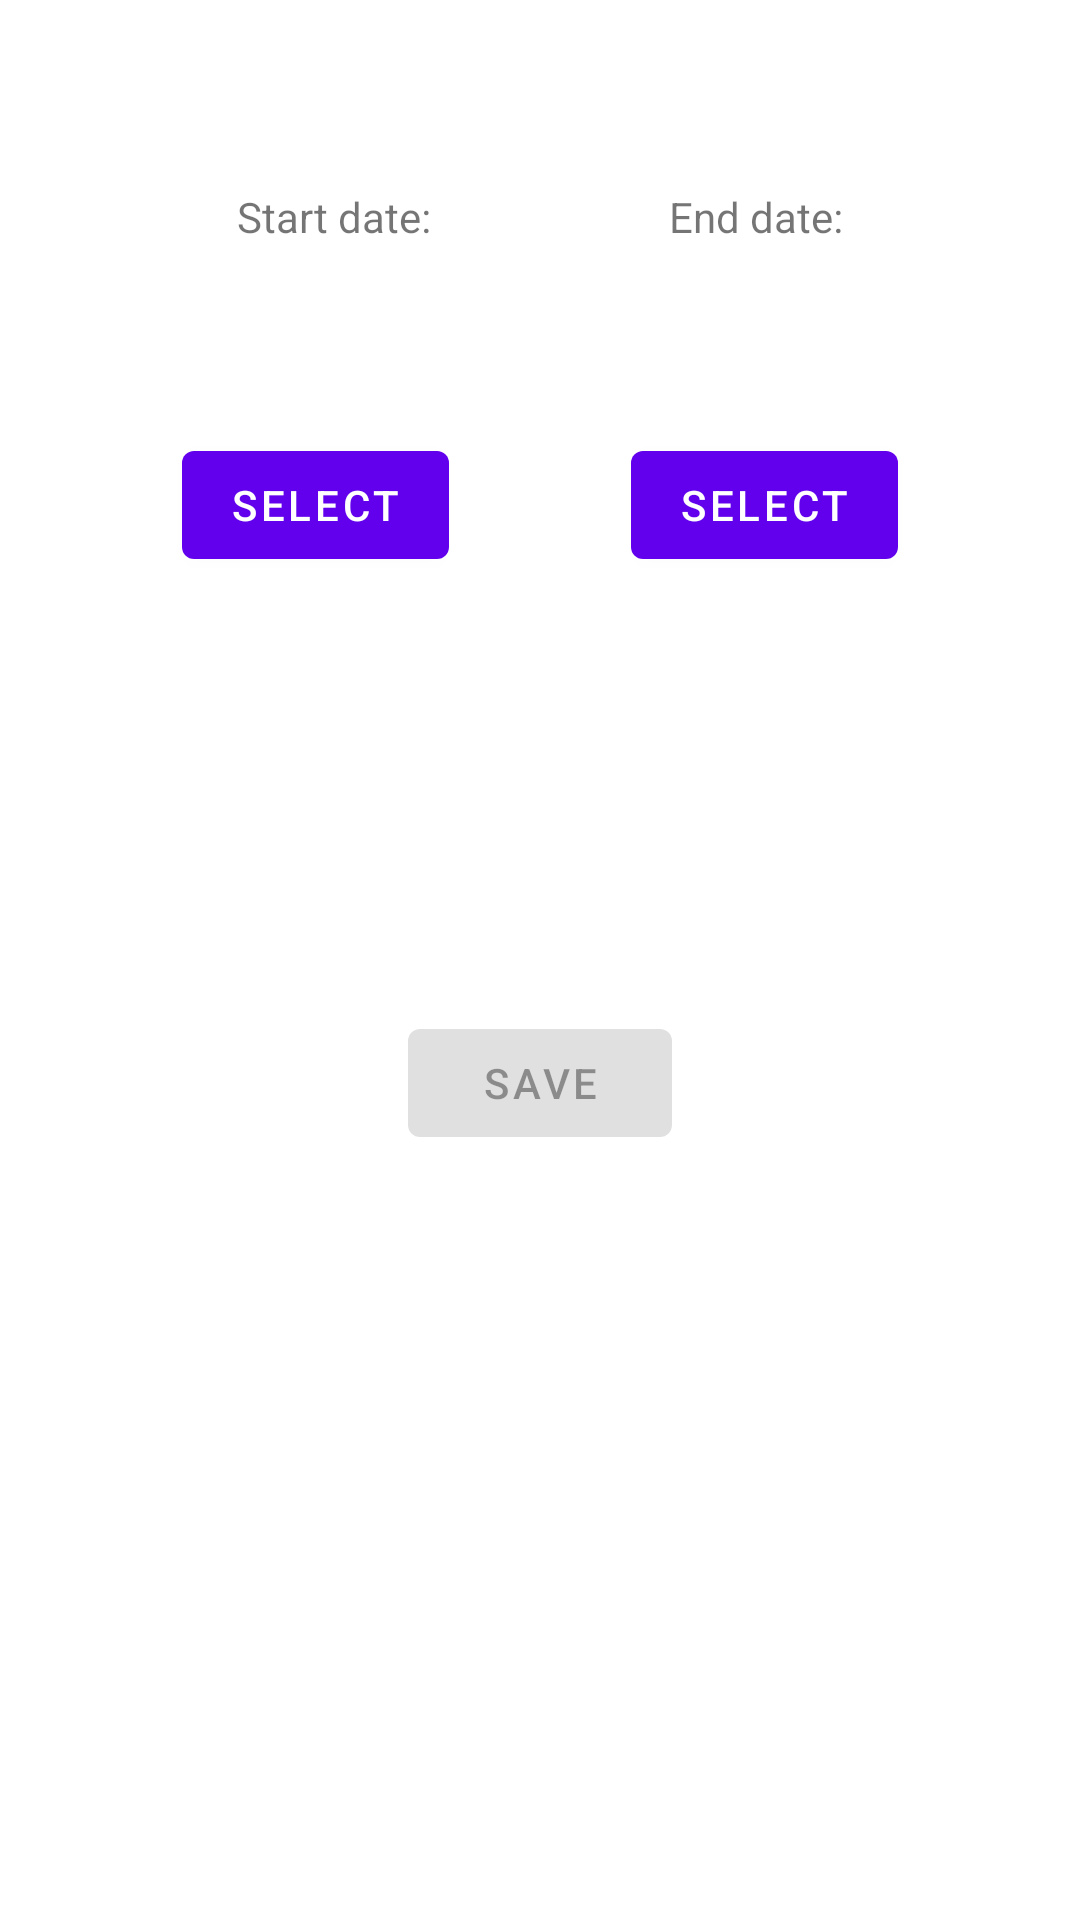

Write the Android layout XML for this screen, with the resource values it uses.
<!-- AndroidManifest.xml: application theme Theme.USCitizenshipFilingPlanner -->
<!-- res/layout/fragment_second.xml -->
<?xml version="1.0" encoding="utf-8"?>
<androidx.constraintlayout.widget.ConstraintLayout xmlns:android="http://schemas.android.com/apk/res/android"
    xmlns:app="http://schemas.android.com/apk/res-auto"
    xmlns:tools="http://schemas.android.com/tools"
    android:layout_width="match_parent"
    android:layout_height="match_parent"
    tools:context=".SecondFragment">

    <TextView
        android:id="@+id/start_date_text"
        android:layout_width="wrap_content"
        android:layout_height="wrap_content"
        android:text="@string/start_date"
        app:layout_constraintBottom_toTopOf="@id/start_date_value"
        app:layout_constraintEnd_toStartOf="@id/end_date_text"
        app:layout_constraintStart_toStartOf="parent"
        app:layout_constraintTop_toTopOf="parent" />

    <Button
        android:id="@+id/start_date_value"
        android:layout_width="wrap_content"
        android:layout_height="wrap_content"
        android:text="@string/select"
        app:layout_constraintBottom_toTopOf="@id/button_save"
        app:layout_constraintEnd_toStartOf="@id/end_date_value"
        app:layout_constraintStart_toStartOf="parent"
        app:layout_constraintTop_toTopOf="parent" />

    <TextView
        android:id="@+id/end_date_text"
        android:layout_width="wrap_content"
        android:layout_height="wrap_content"
        android:text="@string/end_date"
        app:layout_constraintEnd_toEndOf="parent"
        app:layout_constraintBottom_toTopOf="@id/end_date_value"
        app:layout_constraintStart_toEndOf="@id/start_date_text"
        app:layout_constraintTop_toTopOf="parent" />

    <Button
        android:id="@+id/end_date_value"
        android:layout_width="wrap_content"
        android:layout_height="wrap_content"
        android:text="@string/select"
        app:layout_constraintBottom_toTopOf="@id/button_save"
        app:layout_constraintEnd_toEndOf="parent"
        app:layout_constraintStart_toEndOf="@id/start_date_value"
        app:layout_constraintTop_toTopOf="parent" />

    <Button
        android:id="@+id/button_save"
        android:layout_width="wrap_content"
        android:layout_height="wrap_content"
        android:text="@string/save"
        android:enabled="false"
        app:layout_constraintBottom_toBottomOf="parent"
        app:layout_constraintEnd_toStartOf="@id/button_delete"
        app:layout_constraintStart_toStartOf="parent"
        app:layout_constraintTop_toBottomOf="@id/start_date_text" />
    <Button
        android:id="@+id/button_delete"
        android:layout_width="wrap_content"
        android:layout_height="wrap_content"
        android:text="@string/delete"
        android:enabled="false"
        app:layout_constraintBottom_toBottomOf="parent"
        app:layout_constraintEnd_toEndOf="parent"
        android:visibility="gone"
        app:layout_constraintStart_toEndOf="@id/button_save"
        app:layout_constraintTop_toBottomOf="@id/start_date_text"  />

    <DatePicker
        android:layout_width="wrap_content"
        android:layout_height="wrap_content"
        android:id="@+id/date_picker"
        android:background="@color/design_default_color_on_primary"
        android:elevation="2dp"
        android:tooltipText="@string/start_date"
        android:visibility="gone"
        app:layout_constraintBottom_toBottomOf="parent"
        app:layout_constraintEnd_toEndOf="parent"
        app:layout_constraintStart_toStartOf="parent"
        app:layout_constraintTop_toBottomOf="@id/start_date_text" />


</androidx.constraintlayout.widget.ConstraintLayout>
<!-- resources referenced by this layout -->
<resources>
  <string name="delete">Delete</string>
  <string name="end_date">End date:</string>
  <string name="save">Save</string>
  <string name="select">Select</string>
  <string name="start_date">Start date:</string>
  <style name="Theme.USCitizenshipFilingPlanner" parent="Theme.MaterialComponents.DayNight.DarkActionBar">
          
          <item name="colorPrimary">@color/purple_500</item>
          <item name="colorPrimaryVariant">@color/purple_700</item>
          <item name="colorOnPrimary">@color/white</item>
          
          <item name="colorSecondary">@color/teal_200</item>
          <item name="colorSecondaryVariant">@color/teal_700</item>
          <item name="colorOnSecondary">@color/black</item>
          
          <item name="android:statusBarColor" tools:targetApi="l">?attr/colorPrimaryVariant</item>
          
      </style>
  <!-- not gathered from this repository: default colours our renderer supplied (Android Studio template values) -->
  <color name="purple_500">#FF6200EE</color>
  <color name="purple_700">#FF3700B3</color>
  <color name="teal_200">#FF03DAC5</color>
  <color name="teal_700">#FF018786</color>
  <color name="black">#FF000000</color>
  <color name="white">#FFFFFFFF</color>
</resources>
